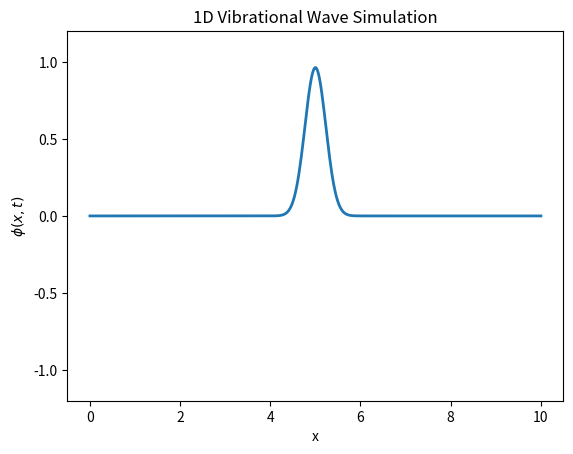

Write the Python code that produced this figure.
import numpy as np
import matplotlib.pyplot as plt
from matplotlib.animation import FuncAnimation

# -----------------------------
# 1. Simulation Parameters
# -----------------------------
L = 10.0             # spatial domain size (e.g., from x=0 to x=10)
Nx = 400             # number of spatial points
dx = L / Nx          # spatial step
c = 1.0              # wave propagation speed
omega0 = 2.0         # intrinsic resonant frequency
dt = 0.9 * dx / c    # time step (CFL condition ~ 0.9)
Nt = 300             # total number of time steps for the animation

# -----------------------------
# 2. Set Up the Spatial Grid
# -----------------------------
x = np.linspace(0, L, Nx)

# -----------------------------
# 3. Initial Conditions
# -----------------------------
# Gaussian pulse centered at x=L/2
phi = np.exp(-((x - L/2)**2) / 0.1)
phi_prev = phi.copy()  # assume zero initial velocity

# We'll store the updated values here
phi_next = np.zeros_like(phi)

# -----------------------------
# 4. Figure Setup
# -----------------------------
fig, ax = plt.subplots()
line, = ax.plot(x, phi, lw=2)
ax.set_ylim(-1.2, 1.2)  # adjust as needed
ax.set_xlabel('x')
ax.set_ylabel(r'$\phi(x,t)$')
ax.set_title('1D Vibrational Wave Simulation')

# -----------------------------
# 5. Update Function for Animation
# -----------------------------
def update(frame):
    global phi, phi_prev, phi_next
    
    # Finite difference update for the wave equation:
    # phi_next = 2*phi - phi_prev + dt^2 * (c^2 * d2phi/dx2 - omega0^2 * phi)
    
    # We'll update only the interior points: 1..(Nx-2)
    for i in range(1, Nx-1):
        d2phi_dx2 = (phi[i+1] - 2*phi[i] + phi[i-1]) / dx**2
        phi_next[i] = (2 * phi[i] - phi_prev[i] +
                       dt**2 * (c**2 * d2phi_dx2 - omega0**2 * phi[i]))
    
    # Boundary conditions (fixed): phi=0 at x=0 and x=L
    phi_next[0] = 0
    phi_next[-1] = 0
    
    # Shift time steps
    phi_prev, phi = phi, phi_next.copy()
    
    # Update the line data for plotting
    line.set_ydata(phi)
    return line,

# -----------------------------
# 6. Animation
# -----------------------------
ani = FuncAnimation(fig, update, frames=Nt, blit=True, interval=20)
plt.show()
